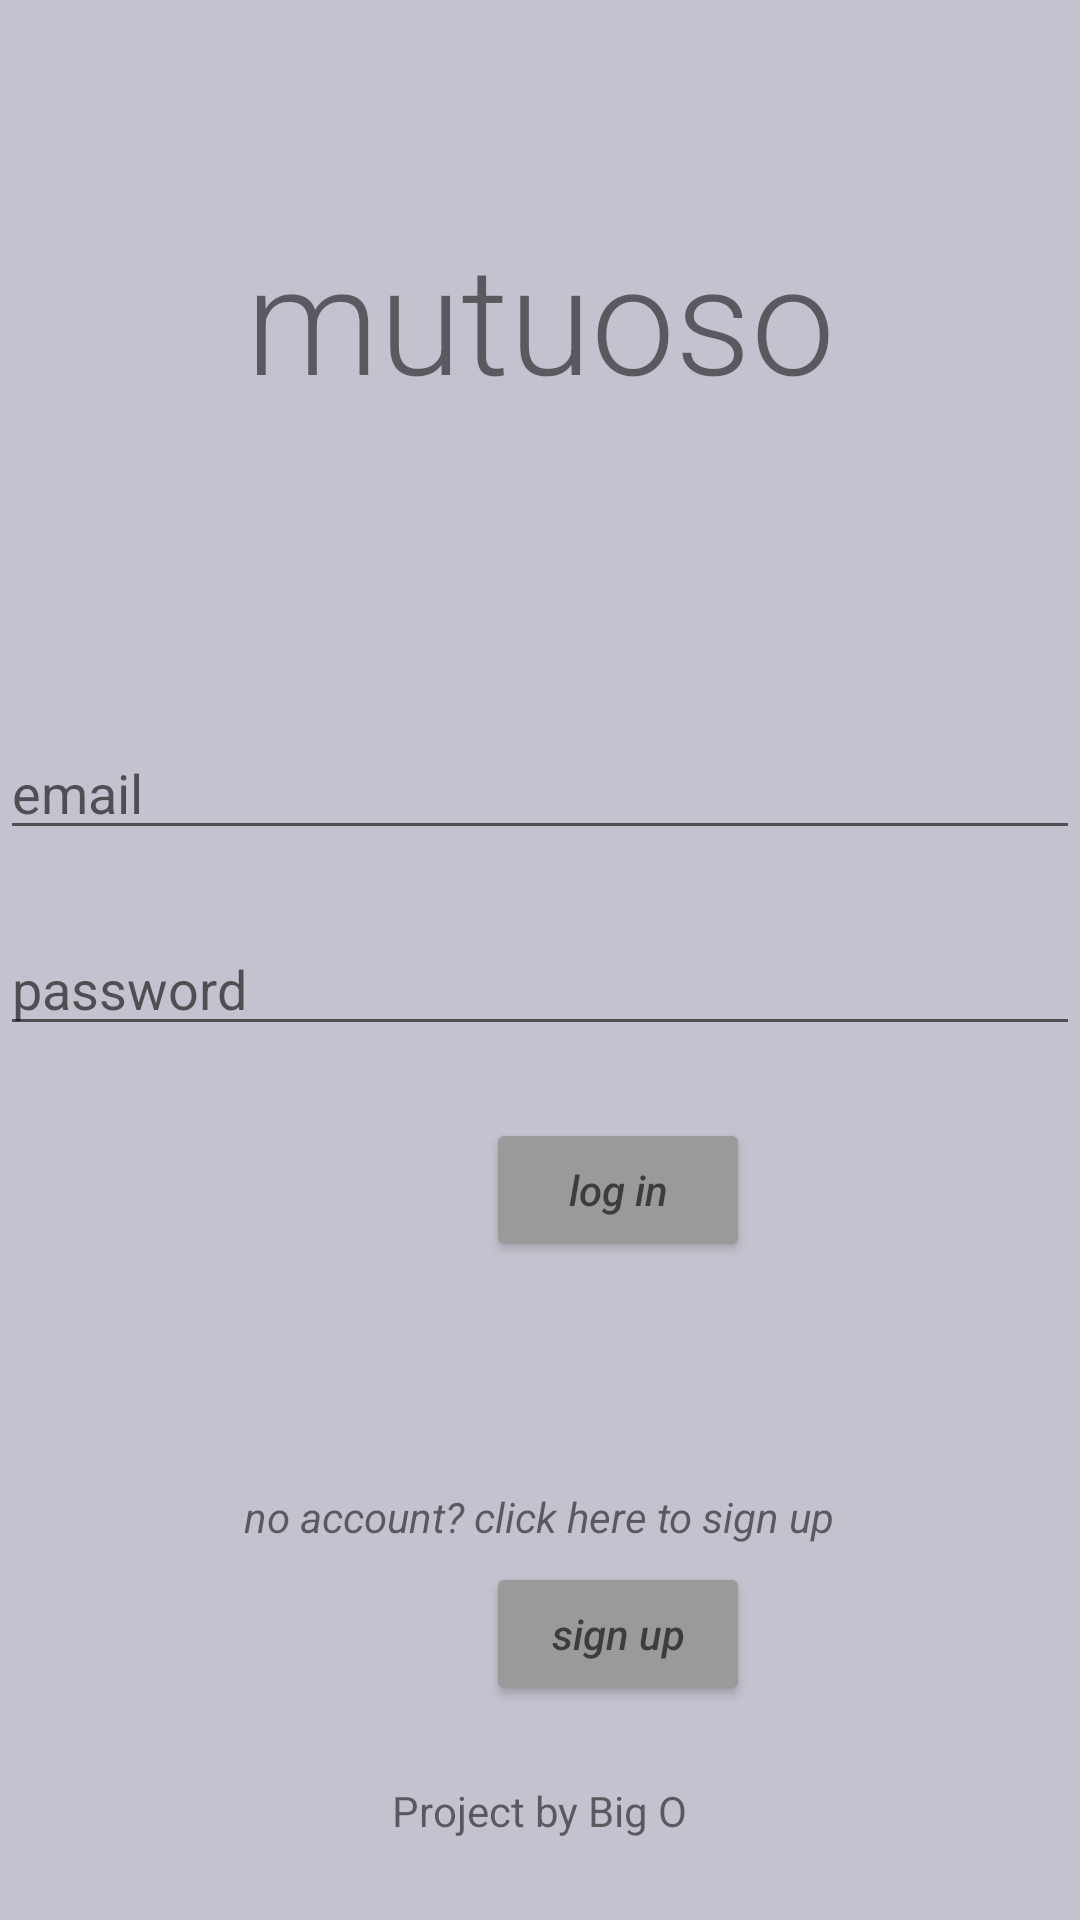

Layout XML and referenced resources for this Android screen:
<!-- AndroidManifest.xml: application theme Theme.Mutuoso -->
<!-- res/layout/activity_main.xml -->
<?xml version="1.0" encoding="utf-8"?>
<androidx.constraintlayout.widget.ConstraintLayout xmlns:android="http://schemas.android.com/apk/res/android"
    xmlns:app="http://schemas.android.com/apk/res-auto"
    xmlns:tools="http://schemas.android.com/tools"
    android:layout_width="match_parent"
    android:layout_height="match_parent"
    android:background="#FFC5C2CF"
    tools:context=".MainActivity">

    <TextView
        android:id="@+id/textView"
        android:layout_width="296dp"
        android:layout_height="54dp"
        android:layout_marginTop="72dp"
        android:background="#00FFFFFF"
        android:fontFamily="sans-serif-light"
        android:gravity="center_horizontal|center_vertical"
        android:text="@string/app_name"
        android:textSize="50sp"
        app:layout_constraintEnd_toEndOf="parent"
        app:layout_constraintStart_toStartOf="parent"
        app:layout_constraintTop_toTopOf="parent" />

    <EditText
        android:id="@+id/e1"
        android:layout_width="match_parent"
        android:layout_height="wrap_content"
        android:layout_marginTop="116dp"
        android:hint="@string/email"
        app:layout_constraintEnd_toEndOf="parent"
        app:layout_constraintHorizontal_bias="0.0"
        app:layout_constraintStart_toStartOf="parent"
        app:layout_constraintTop_toBottomOf="@+id/textView" />

    <EditText
        android:id="@+id/e2"
        android:layout_width="match_parent"
        android:layout_height="wrap_content"
        android:layout_marginTop="24dp"
        android:hint="@string/password"
        android:inputType="textPassword"
        app:layout_constraintEnd_toEndOf="parent"
        app:layout_constraintHorizontal_bias="0.0"
        app:layout_constraintStart_toStartOf="parent"
        app:layout_constraintTop_toBottomOf="@+id/e1" />

    <Button
        android:id="@+id/b1"
        android:layout_width="wrap_content"
        android:layout_height="wrap_content"
        android:layout_marginStart="162dp"
        android:layout_marginTop="24dp"
        android:layout_marginEnd="162dp"
        android:hint="@string/login"
        android:textColor="#6F6F6F"
        android:textStyle="italic"
        app:backgroundTint="#9A9A9A"
        app:layout_constraintEnd_toEndOf="parent"
        app:layout_constraintHorizontal_bias="0.0"
        app:layout_constraintStart_toStartOf="parent"
        app:layout_constraintTop_toBottomOf="@+id/e2" />

    <Button
        android:id="@+id/b2"
        android:layout_width="wrap_content"
        android:layout_height="wrap_content"
        android:layout_marginStart="162dp"
        android:layout_marginTop="172dp"
        android:layout_marginEnd="162dp"
        android:hint="@string/signup"
        android:textColor="#6F6F6F"
        android:textStyle="italic"
        app:backgroundTint="#9A9A9A"
        app:layout_constraintEnd_toEndOf="parent"
        app:layout_constraintHorizontal_bias="0.0"
        app:layout_constraintStart_toStartOf="parent"
        app:layout_constraintTop_toBottomOf="@+id/e2" />

    <TextView
        android:id="@+id/textView3"
        android:layout_width="wrap_content"
        android:layout_height="wrap_content"
        android:layout_marginBottom="27dp"
        android:text="@string/team_name"
        app:layout_constraintBottom_toBottomOf="parent"
        app:layout_constraintEnd_toEndOf="parent"
        app:layout_constraintStart_toStartOf="parent" />

    <TextView
        android:id="@+id/textView2"
        android:layout_width="285dp"
        android:layout_height="34dp"
        android:layout_marginTop="68dp"
        android:gravity="center_horizontal|center_vertical"
        android:text="@string/signupmsg"
        android:textStyle="italic"
        app:layout_constraintEnd_toEndOf="parent"
        app:layout_constraintHorizontal_bias="0.496"
        app:layout_constraintStart_toStartOf="parent"
        app:layout_constraintTop_toBottomOf="@+id/b1" />

</androidx.constraintlayout.widget.ConstraintLayout>
<!-- resources referenced by this layout -->
<resources>
  <string name="app_name">mutuoso</string>
  <string name="email">email</string>
  <string name="login">log in</string>
  <string name="password">password</string>
  <string name="signup">sign up</string>
  <string name="signupmsg">no account? click here to sign up</string>
  <string name="team_name">Project by Big O</string>
  <style name="Theme.Mutuoso" parent="Theme.MaterialComponents.DayNight.DarkActionBar">
          
          <item name="colorPrimary">@color/purple_500</item>
          <item name="colorPrimaryVariant">@color/purple_700</item>
          <item name="colorOnPrimary">@color/white</item>
          
          <item name="colorSecondary">@color/teal_200</item>
          <item name="colorSecondaryVariant">@color/teal_700</item>
          <item name="colorOnSecondary">@color/black</item>
          
          <item name="android:statusBarColor" tools:targetApi="l">?attr/colorPrimaryVariant</item>
          
      </style>
  <!-- not gathered from this repository: default colours our renderer supplied (Android Studio template values) -->
  <color name="purple_500">#FF6200EE</color>
  <color name="purple_700">#FF3700B3</color>
  <color name="teal_200">#FF03DAC5</color>
  <color name="teal_700">#FF018786</color>
  <color name="black">#FF000000</color>
  <color name="white">#FFFFFFFF</color>
</resources>
